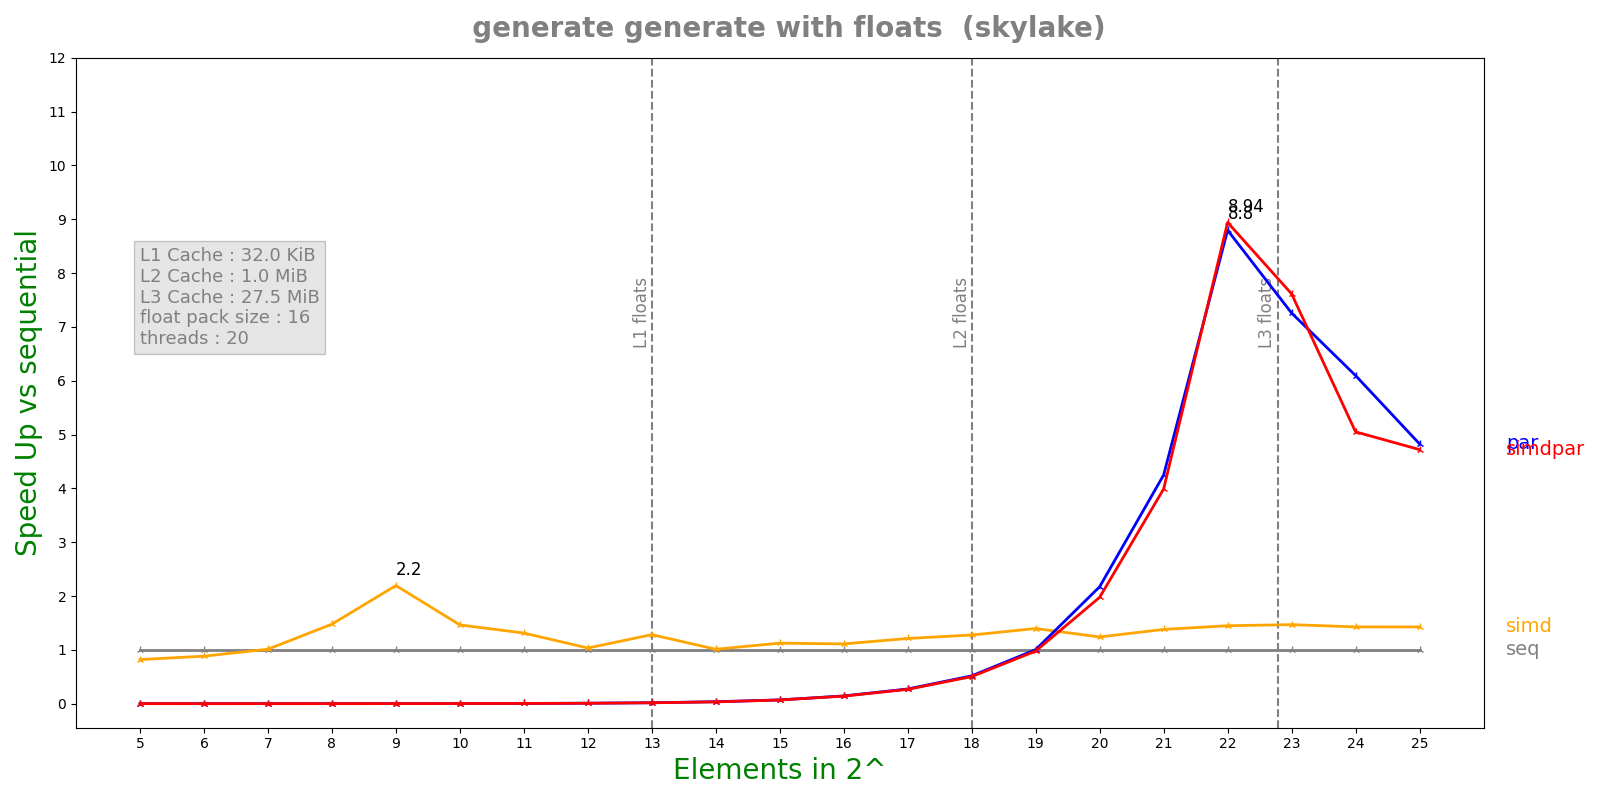

The file beside this chart, header and first rows:
n, lane, threads, seq, simd, par, simdpar
5, 16, 20, 8.792e-08, 1.0728e-07, 8.63433e-05, 8.51613e-05
6, 16, 20, 9.196e-08, 1.0416e-07, 0.0002037, 0.0002086
7, 16, 20, 1.1424e-07, 1.1286e-07, 0.0001976, 0.0002105
8, 16, 20, 1.6568e-07, 1.1212e-07, 0.000201, 0.0002171
9, 16, 20, 2.8032e-07, 1.277e-07, 0.0002034, 0.0002166
10, 16, 20, 5.04583e-07, 3.4484e-07, 0.000207, 0.000218
11, 16, 20, 8.725e-07, 6.6476e-07, 0.0002051, 0.000219
12, 16, 20, 1.83067e-06, 1.77032e-06, 0.0002085, 0.0002209
13, 16, 20, 3.6825e-06, 2.87112e-06, 0.0002067, 0.0002223
14, 16, 20, 7.50633e-06, 7.42264e-06, 0.000208, 0.0002226
15, 16, 20, 1.54085e-05, 1.36983e-05, 0.0002202, 0.0002237
16, 16, 20, 3.23063e-05, 2.90846e-05, 0.0002242, 0.00023
17, 16, 20, 6.15298e-05, 5.07916e-05, 0.0002253, 0.000231
18, 16, 20, 0.0001188, 9.30795e-05, 0.0002297, 0.0002361
19, 16, 20, 0.0002358, 0.0001689, 0.0002348, 0.0002413
20, 16, 20, 0.000501, 0.0004041, 0.0002305, 0.0002535
21, 16, 20, 0.000922, 0.0006682, 0.000217, 0.0002311
22, 16, 20, 0.001735, 0.001198, 0.0001973, 0.0001941
23, 16, 20, 0.003482, 0.002371, 0.0004798, 0.0004573
24, 16, 20, 0.007619, 0.005341, 0.00125, 0.001509
25, 16, 20, 0.01729, 0.01212, 0.003581, 0.003662
